Photos from the image-classification dataset "cholec-tinytools" in the GitHub repository mad-tan/surgical_tool_id. Its 4 classes are: clipper, grasper, hook, scissor.

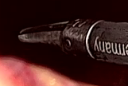
Label: scissor

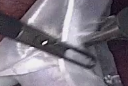
Label: grasper

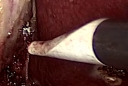
Label: hook

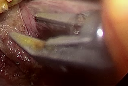
Label: clipper

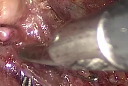
Label: scissor

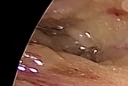
Label: grasper
